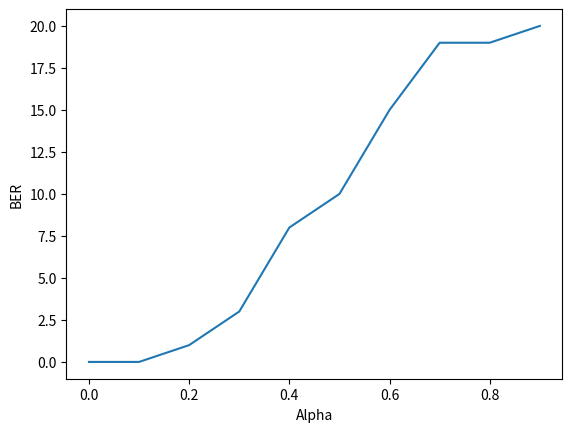

This figure's Python source:
import math as m
import numpy as np
import matplotlib.pyplot as plt
from mpl_toolkits import mplot3d
import random

def aschange(ascii):
	a = []	
	for i in ascii:
		a.append(ord(i))
	ret = []
	for i in a:
		w = i 
		temp = []
		for j in range (8): 
			if (w % 2) == 1:
				w = int(w/2)
				temp.insert(0, 1)
			elif (w % 2) == 0:
				w = int(w/2)
				temp.insert(0, 0)
			else:
				temp.insert(0, 0)
		ret += temp
	return ret
# - KODER
def humm74(A):
	if len(A) != 4:
		return 0
	else:
		ret = []
		x1, x2, x3 = (A[0]^A[1]^A[3]), (A[0]^A[2]^A[3]), (A[1]^A[2]^A[3])
		ret.insert(0, x1)
		ret.insert(1, x2)
		ret.insert(2, A[0])
		ret.insert(3, x3)
		ret.insert(4, A[1])
		ret.insert(5, A[2])
		ret.insert(6, A[3])
		return ret
# - MODULACJA
def ZAT(t, key): #Kluczowanie amplitudy
	zat = []
	for i in range (0, len(key)):
		if key[i] == 0:
			for T in t:
				zat.append(a1*np.sin(2*np.pi*fn*T))
		if key[i] == 1:
			for T in t:
				zat.append(a2 * np.sin(2*np.pi*fn*T))
	return zat
def ZPT(t, key): #Kluczowanie fazy
	zpt = []
	for i in range (len(key)):
		if key[i] == 0:
			for T in t:
				zpt.append(np.sin(2*np.pi*fn*T))
		if key[i] == 1:
			for T in t:
				zpt.append(np.sin(2*np.pi*fn*T+np.pi))
	return zpt
def ZFT(t, key): #Kluczowanie częstotliwości
	zft = []
	for i in range (len(key)):
		if key[i] == 0:
			for T in t:
				zft.append(np.sin(2*np.pi*fn1*T))
		if key[i] == 1:
			for T in t:
				zft.append(np.sin(2*np.pi*fn2*T))
	return zft
# - DEMODULACJA
def XT(key):
	xt = []
	for i in range (0, len(key)):
		demod = (a1*np.sin(2*np.pi*fn*T[i]))
		xt.append(key[i]*demod)
	return xt
def PT(key):
	pt = []
	htemp = []
	jump = 0
	for i in range (0, len(bits[0])):
		integ = 0
		for j in range (int(len(t))):
			pt.append(integ)
			if jump < len(T):
				integ += key[jump]
				jump += 1
			else:
				break;
	return pt
def CTamp(key):
	ct = []
	for i in range (0, len(key)):
		if key[i] > 75:
			ct.append(1)
		else:
			ct.append(0)
	return ct
def CTpsk(key):
	ct = []
	for i in range (0, len(key)):
		if key[i] < 0:
			ct.append(1)
		else:
			ct.append(0)
	return ct
def CTfsk(key):
	ct = []
	for i in range (0, len(key)):
		if key[i] > 0:
			ct.append(1)
		else:
			ct.append(0)
	return ct
def FSK(key):
	xt1 = []
	xt2 = []
	for i in range (0, len(key)):
		xt1.append(key[i]*(a1*np.sin(2*np.pi*fn1*T[i])))
		xt2.append(key[i]*(a1*np.sin(2*np.pi*fn2*T[i])))
	return xt1, xt2
def subPT(pt1, pt2):
	pt = []
	for i in range (fs):
		pt.append(pt2[i] - pt1[i])
	return pt
def demodslowo(ct):
	new = []
	slowod = []
	for i in range (0, len(ct), int(len(ct)/len(bits[0]))):
		new.append(ct[i:i+int(len(ct)/len(bits[0]))])
	for i in new:
		if np.mean(i) > 0.5:
			slowod.append(1)
		else:
			slowod.append(0)
	return slowod
# - DEKODER
def dehumm74(A):
	x1p, x2p, x3p = (A[2]^A[4]^A[6]), (A[2]^A[5]^A[6]), (A[4]^A[5]^A[6])
	pos = 1
	i = 0
	ret = []
	while pos != 0:
		if i < 2:
			pos=0
			if int(A[0]^x1p != 0):
				pos = pos+1
			if int(A[1]^x2p != 0):
				pos = pos+2
			if int(A[3]^x3p != 0):
				pos = pos+4
			if pos != 0:
				if(A[pos-1] == 1):
					A[pos-1] = 0
				elif(A[pos-1] == 0):
					A[pos-1] = 1
			i += 1
		else:
			return "[E_R_R_O_R]"

	ret.append(A[2])
	ret.append(A[4])
	ret.append(A[5])
	ret.append(A[6])
	return ret
# - BITY
def split_coded_bits(ABC):
	bits = []
	for i in Sbits:
		if len(i) != 4:
			while len(i) !=4:
				i.append(0)
		bits.append(humm74(i))
	return bits
def demode_decode_bits(ABC):
	decode = []
	for i in ABC:
		bit = demodslowo(i)
		zwrot = dehumm74(bit)
		decode.append(zwrot)
	return decode
# - DANE
Slowo = "Transmisja danych"
slowocale = aschange(Slowo)
newbits = slowocale[:100]
Sbits = [newbits[i:i+4] for i in range(0, len(newbits), 4)]
bits = split_coded_bits(Sbits)
print(Sbits)

tc = 1						#---
tb = tc/(len(bits[0]))		
a1 = 1						#+
a2 = 5						#+
w = 2						#
fn = w*(tb**(-1))			
fn1 = (w+1)/tb				
fn2 = (w+2)/tb				
fs = 1000					#---				

t = []
for i in range (int(tb*fs)+1):
	t.append(i/fs)
T = []
for i in range (int(tc*fs)):
	T.append(i/fs)

# - BER
def results(przed, po):
	BER = 0
	for i in range(len(przed)):
		if przed[i] != po[i]:
			BER += 1
	return BER
# - MOD
tamp, tphase, tfreq, bers = [], [], [], []
for i in bits:
	amp = ZAT(t, i)		#Pojedyńcze ramki do modulatora
	phase = ZPT(t, i)		
	freq = ZFT(t, i)	
	amp.pop()			#Nadmiarowa próbka
	phase.pop()
	freq.pop()
	tamp += amp
	tphase += phase
	tfreq += freq

# - SZUM
############################################### ZADANIE 2
bers = []
alpha = 0
for i in range(10):
	tct = []
	non_noised = tfreq							#tamp // tphase // tfreq

	szum = np.random.normal(0, 10, size=len(non_noised))									#SZUM
	szum *= alpha
	alpha += 0.1
	non_noised += szum

	non_noised = [non_noised[i:i+len(T)] for i in range(0, len(non_noised), len(T))]#Rozbicie

	for i in non_noised:
		#xt = XT(i)			#AMP/FAZ
		#pt = PT(xt)		#AMP/FAZ
		#pt.pop()			#AMP/FAZ
		#ct = CTamp(pt)		#DLA AMPLITUDOWEJ
		##ct = CTpsk(pt)	#DLA FAZOWEJ

		xt1, xt2 = FSK(i)	#DLA CZĘSTOTLIWOŚCIOWEJ
		pt1 = PT(xt1)		#DLA CZĘSTOTLIWOŚCIOWEJ
		pt2 = PT(xt2)		#DLA CZĘSTOTLIWOŚCIOWEJ
		pt1.pop()			#DLA CZĘSTOTLIWOŚCIOWEJ
		pt2.pop()			#DLA CZĘSTOTLIWOŚCIOWEJ
		pt = subPT(pt1, pt2)#DLA CZĘSTOTLIWOŚCIOWEJ
		ct = CTfsk(pt)		#DLA CZĘSTOTLIWOŚCIOWEJ

		#plt.plot(T, ct)
		#plt.show()

		tct.append(ct)		#całość ct
	bers.append(results(Sbits, demode_decode_bits(tct)))
	print("Słowo rozszyfrowane:")
	print(demode_decode_bits(tct))
scale = np.arange(0, 1, 0.1)
plt.plot(scale, bers)
plt.ylabel("BER")
plt.xlabel("Alpha")
plt.show()

# - TŁUMIENIE
#bers = []
#for beta in range(0, 10):
#	tct = []
#	non_noised = tfreq							#tamp // tphase // tfreq

#	małet = np.arange(0, len(non_noised), 1)/ len(non_noised)								#TŁUMIENIE
#	gt = np.e**(-beta*małet)																#
#	non_noised *= gt																		#

#	non_noised = [non_noised[i:i+len(T)] for i in range(0, len(non_noised), len(T))]#Rozbicie

#	for i in non_noised:
#		#xt = XT(i)			#AMP/FAZ
#		#pt = PT(xt)		#AMP/FAZ
#		#pt.pop()			#AMP/FAZ
#		##ct = CTamp(pt)	#DLA AMPLITUDOWEJ
#		#ct = CTpsk(pt)		#DLA FAZOWEJ

#		xt1, xt2 = FSK(i)	#DLA CZĘSTOTLIWOŚCIOWEJ
#		pt1 = PT(xt1)		#DLA CZĘSTOTLIWOŚCIOWEJ
#		pt2 = PT(xt2)		#DLA CZĘSTOTLIWOŚCIOWEJ
#		pt1.pop()			#DLA CZĘSTOTLIWOŚCIOWEJ
#		pt2.pop()			#DLA CZĘSTOTLIWOŚCIOWEJ
#		pt = subPT(pt1, pt2)#DLA CZĘSTOTLIWOŚCIOWEJ
#		ct = CTfsk(pt)		#DLA CZĘSTOTLIWOŚCIOWEJ

#		#plt.plot(T, ct)
#		#plt.show()

#		tct.append(ct)		#całość ct
#	bers.append(results(Sbits, demode_decode_bits(tct)))
#	#print("Słowo rozszyfrowane:")
#	#print(demode_decode_bits(tct))
#scale = np.arange(0, 10, 1)
#plt.plot(scale, bers)
#plt.ylabel("BER")
#plt.xlabel("Beta")
#plt.show()
